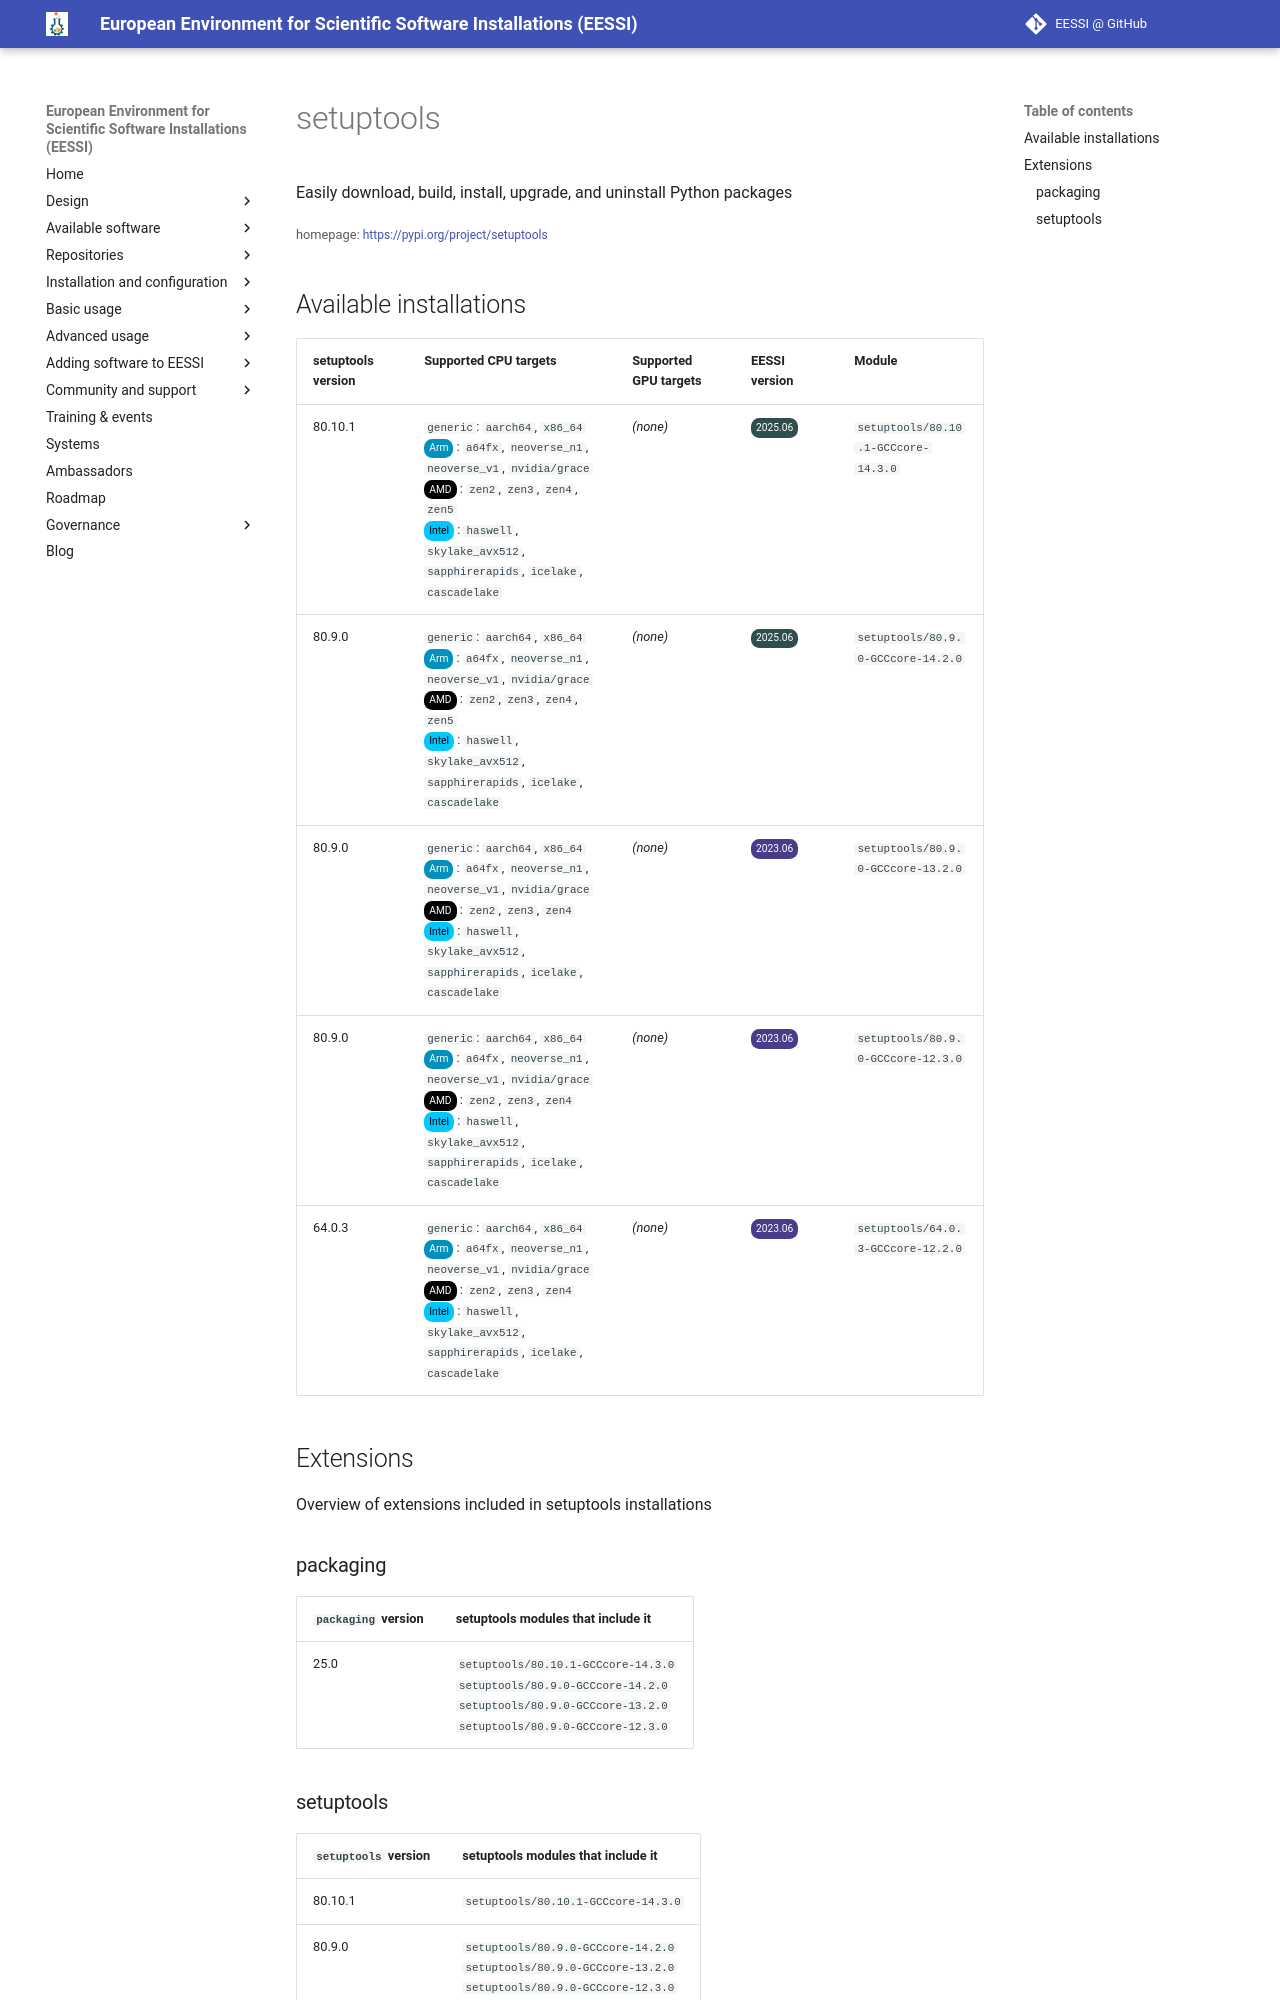

repository: EESSI/docs · page: available_software/detail/setuptools/index.html · generator: mkdocs

---
json_ld:
  '@context': https://schema.org
  '@type': SoftwareApplication
  applicationCategory: DeveloperApplication
  description: Easily download, build, install, upgrade, and uninstall Python packages
  license: Not confirmed
  name: setuptools
  offers:
    '@type': Offer
    price: 0
  operatingSystem: LINUX
  review:
    '@type': Review
    author:
      '@type': Organization
      name: EESSI
    reviewBody: Application has been successfully made available on all architectures
      supported by EESSI
    reviewRating:
      '@type': Rating
      ratingValue: 5
  softwareRequirements: See https://www.eessi.io/docs/ for how to make EESSI available
    on your system
  softwareVersion: '[''80.10.1'', ''80.9.0'', ''64.0.3'']'
  url: https://pypi.org/project/setuptools
---
# setuptools


Easily download, build, install, upgrade, and uninstall Python packages

<small>homepage: </small><span class="software-link">[https://pypi.org/project/setuptools](https://pypi.org/project/setuptools)</span>

## Available installations


|setuptools version|Supported CPU targets|Supported GPU targets|EESSI version|Module|
| --- | --- | --- | --- | --- |
|80.10.1|`generic`: `aarch64`, `x86_64`<br/><span class="software-cpu-arm">Arm</span>: `a64fx`, `neoverse_n1`, `neoverse_v1`, `nvidia/grace`<br/><span class="software-cpu-amd">AMD</span>: `zen2`, `zen3`, `zen4`, `zen5`<br/><span class="software-cpu-intel">Intel</span>: `haswell`, `skylake_avx512`, `sapphirerapids`, `icelake`, `cascadelake`<br/>|*(none)*|<span class="software-eessi-version-202506">2025.06</span>|`setuptools/80.10.1-GCCcore-14.3.0`|
|80.9.0|`generic`: `aarch64`, `x86_64`<br/><span class="software-cpu-arm">Arm</span>: `a64fx`, `neoverse_n1`, `neoverse_v1`, `nvidia/grace`<br/><span class="software-cpu-amd">AMD</span>: `zen2`, `zen3`, `zen4`, `zen5`<br/><span class="software-cpu-intel">Intel</span>: `haswell`, `skylake_avx512`, `sapphirerapids`, `icelake`, `cascadelake`<br/>|*(none)*|<span class="software-eessi-version-202506">2025.06</span>|`setuptools/80.9.0-GCCcore-14.2.0`|
|80.9.0|`generic`: `aarch64`, `x86_64`<br/><span class="software-cpu-arm">Arm</span>: `a64fx`, `neoverse_n1`, `neoverse_v1`, `nvidia/grace`<br/><span class="software-cpu-amd">AMD</span>: `zen2`, `zen3`, `zen4`<br/><span class="software-cpu-intel">Intel</span>: `haswell`, `skylake_avx512`, `sapphirerapids`, `icelake`, `cascadelake`<br/>|*(none)*|<span class="software-eessi-version-202306">2023.06</span>|`setuptools/80.9.0-GCCcore-13.2.0`|
|80.9.0|`generic`: `aarch64`, `x86_64`<br/><span class="software-cpu-arm">Arm</span>: `a64fx`, `neoverse_n1`, `neoverse_v1`, `nvidia/grace`<br/><span class="software-cpu-amd">AMD</span>: `zen2`, `zen3`, `zen4`<br/><span class="software-cpu-intel">Intel</span>: `haswell`, `skylake_avx512`, `sapphirerapids`, `icelake`, `cascadelake`<br/>|*(none)*|<span class="software-eessi-version-202306">2023.06</span>|`setuptools/80.9.0-GCCcore-12.3.0`|
|64.0.3|`generic`: `aarch64`, `x86_64`<br/><span class="software-cpu-arm">Arm</span>: `a64fx`, `neoverse_n1`, `neoverse_v1`, `nvidia/grace`<br/><span class="software-cpu-amd">AMD</span>: `zen2`, `zen3`, `zen4`<br/><span class="software-cpu-intel">Intel</span>: `haswell`, `skylake_avx512`, `sapphirerapids`, `icelake`, `cascadelake`<br/>|*(none)*|<span class="software-eessi-version-202306">2023.06</span>|`setuptools/64.0.3-GCCcore-12.2.0`|

## Extensions

Overview of extensions included in setuptools installations
